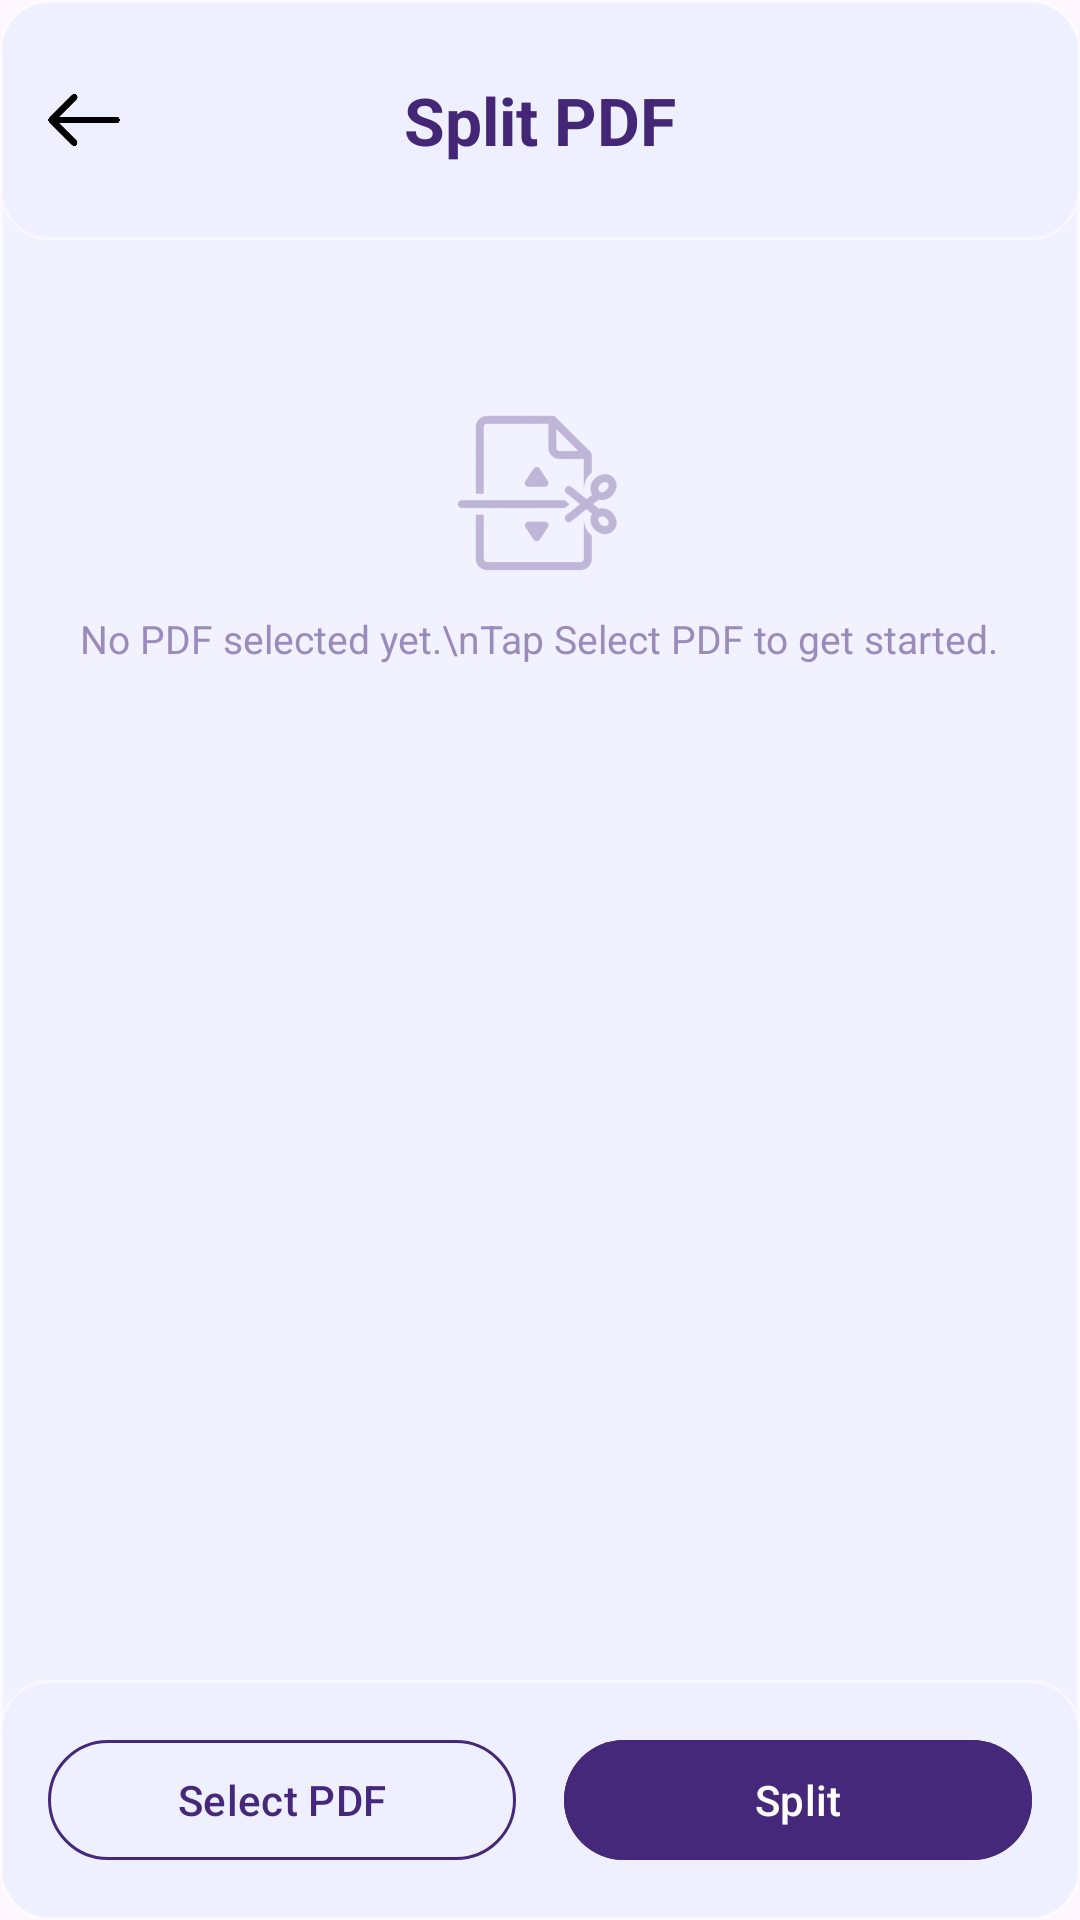

Write the Android layout XML for this screen, with the resource values it uses.
<!-- AndroidManifest.xml: application theme Theme.Login -->
<!-- res/layout/activity_split_pdf.xml -->
<?xml version="1.0" encoding="utf-8"?>
<RelativeLayout
    xmlns:android="http://schemas.android.com/apk/res/android"
    xmlns:app="http://schemas.android.com/apk/res-auto"
    android:layout_width="match_parent"
    android:layout_height="match_parent"
    android:background="@drawable/glass_card">

    
    <RelativeLayout
        android:id="@+id/header"
        android:layout_width="match_parent"
        android:layout_height="80dp"
        android:background="@drawable/glass_card"
        android:elevation="4dp">

        <ImageButton
            android:id="@+id/backBtn"
            android:layout_width="26dp"
            android:layout_height="26dp"
            android:layout_centerVertical="true"
            android:layout_marginStart="15dp"
            android:background="?attr/selectableItemBackgroundBorderless"
            android:contentDescription="Back"
            android:scaleType="centerInside"
            android:src="@drawable/back" />

        <TextView
            android:layout_width="wrap_content"
            android:layout_height="wrap_content"
            android:layout_centerInParent="true"
            android:text="Split PDF"
            android:textColor="#432676"
            android:textSize="22sp"
            android:textStyle="bold" />

    </RelativeLayout>

    
    <LinearLayout
        android:id="@+id/bottomBar"
        android:layout_width="match_parent"
        android:layout_height="wrap_content"
        android:layout_alignParentBottom="true"
        android:background="@drawable/glass_card"
        android:elevation="8dp"
        android:orientation="horizontal"
        android:padding="16dp"
        android:weightSum="2">

        <com.google.android.material.button.MaterialButton
            android:id="@+id/btnSelectFile"
            style="@style/Widget.Material3.Button.OutlinedButton"
            android:layout_width="0dp"
            android:layout_height="48dp"
            android:layout_marginEnd="8dp"
            android:layout_weight="1"
            android:text="Select PDF"
            android:textColor="#46287A"
            app:cornerRadius="24dp"
            app:strokeColor="#46287A" />

        <com.google.android.material.button.MaterialButton
            android:id="@+id/btnSplit"
            android:layout_width="0dp"
            android:layout_height="48dp"
            android:layout_marginStart="8dp"
            android:layout_weight="1"
            android:backgroundTint="#46287A"
            android:enabled="false"
            android:text="Split"
            android:textColor="#FFFFFF"
            app:cornerRadius="24dp" />

    </LinearLayout>

    
    <androidx.core.widget.NestedScrollView
        android:layout_width="match_parent"
        android:layout_height="match_parent"
        android:layout_above="@id/bottomBar"
        android:layout_below="@id/header"
        android:overScrollMode="never">

        <LinearLayout
            android:layout_width="match_parent"
            android:layout_height="wrap_content"
            android:orientation="vertical"
            android:padding="16dp">

            
            <LinearLayout
                android:id="@+id/historySection"
                android:layout_width="match_parent"
                android:layout_height="wrap_content"
                android:layout_marginBottom="8dp"
                android:orientation="vertical"
                android:visibility="gone">

                <TextView
                    android:layout_width="wrap_content"
                    android:layout_height="wrap_content"
                    android:layout_marginBottom="10dp"
                    android:fontFamily="sans-serif-medium"
                    android:text="Recent Splits"
                    android:textColor="#46287A"
                    android:textSize="13sp"
                    android:textStyle="bold" />

                <androidx.recyclerview.widget.RecyclerView
                    android:id="@+id/rvHistory"
                    android:layout_width="match_parent"
                    android:layout_height="wrap_content"
                    android:nestedScrollingEnabled="false" />

                <View
                    android:layout_width="match_parent"
                    android:layout_height="1dp"
                    android:layout_marginTop="16dp"
                    android:layout_marginBottom="8dp"
                    android:background="#E0D8F0" />

            </LinearLayout>

            
            <com.google.android.material.card.MaterialCardView
                android:id="@+id/fileInfoCard"
                android:layout_width="match_parent"
                android:layout_height="wrap_content"
                android:layout_marginBottom="16dp"
                android:visibility="gone"
                app:cardBackgroundColor="@android:color/transparent"
                app:cardCornerRadius="12dp"
                app:cardElevation="0dp">

                <LinearLayout
                    android:layout_width="match_parent"
                    android:layout_height="wrap_content"
                    android:background="@drawable/glass_card"
                    android:gravity="center_vertical"
                    android:orientation="horizontal"
                    android:padding="16dp">

                    <ImageView
                        android:layout_width="28dp"
                        android:layout_height="28dp"
                        android:contentDescription="PDF"
                        android:src="@drawable/split"
                        app:tint="#46287A" />

                    <LinearLayout
                        android:layout_width="0dp"
                        android:layout_height="wrap_content"
                        android:layout_marginStart="14dp"
                        android:layout_weight="1"
                        android:orientation="vertical">

                        <TextView
                            android:id="@+id/tvFileName"
                            android:layout_width="wrap_content"
                            android:layout_height="wrap_content"
                            android:ellipsize="middle"
                            android:maxLines="1"
                            android:textColor="#2C1153"
                            android:textSize="14sp"
                            android:textStyle="bold" />

                        <TextView
                            android:id="@+id/tvPageCount"
                            android:layout_width="wrap_content"
                            android:layout_height="wrap_content"
                            android:textColor="#9B8BBB"
                            android:textSize="12sp" />

                    </LinearLayout>

                </LinearLayout>
            </com.google.android.material.card.MaterialCardView>

            
            <LinearLayout
                android:id="@+id/rangesSection"
                android:layout_width="match_parent"
                android:layout_height="wrap_content"
                android:orientation="vertical"
                android:visibility="gone">

                <TextView
                    android:layout_width="wrap_content"
                    android:layout_height="wrap_content"
                    android:layout_marginBottom="6dp"
                    android:fontFamily="sans-serif-medium"
                    android:text="Page Ranges"
                    android:textColor="#46287A"
                    android:textSize="13sp"
                    android:textStyle="bold" />

                <TextView
                    android:id="@+id/tvRangeHint"
                    android:layout_width="wrap_content"
                    android:layout_height="wrap_content"
                    android:layout_marginBottom="12dp"
                    android:textColor="#9B8BBB"
                    android:textSize="12sp" />

                <com.google.android.material.textfield.TextInputLayout
                    android:layout_width="match_parent"
                    android:layout_height="wrap_content"
                    android:hint="e.g. 1-3, 4-7, 8-10"
                    style="@style/Widget.MaterialComponents.TextInputLayout.OutlinedBox"
                    app:boxStrokeColor="#46287A"
                    app:hintTextColor="#46287A">

                    <com.google.android.material.textfield.TextInputEditText
                        android:id="@+id/etRanges"
                        android:layout_width="match_parent"
                        android:layout_height="wrap_content"
                        android:inputType="text"
                        android:textColor="#2C1153"
                        android:textSize="14sp" />

                </com.google.android.material.textfield.TextInputLayout>

                <TextView
                    android:layout_width="wrap_content"
                    android:layout_height="wrap_content"
                    android:layout_marginTop="8dp"
                    android:text="Each range becomes a separate PDF. Use 'end' for the last page."
                    android:textColor="#B0A0C8"
                    android:textSize="11sp" />

            </LinearLayout>

            
            <LinearLayout
                android:id="@+id/emptyState"
                android:layout_width="match_parent"
                android:layout_height="wrap_content"
                android:gravity="center"
                android:orientation="vertical"
                android:paddingTop="40dp"
                android:paddingBottom="40dp"
                android:visibility="visible">

                <ImageView
                    android:layout_width="56dp"
                    android:layout_height="56dp"
                    android:alpha="0.3"
                    android:contentDescription="No file"
                    android:src="@drawable/split"
                    app:tint="#46287A" />

                <TextView
                    android:layout_width="wrap_content"
                    android:layout_height="wrap_content"
                    android:layout_marginTop="12dp"
                    android:gravity="center"
                    android:text="No PDF selected yet.\nTap Select PDF to get started."
                    android:textColor="#9B8BBB"
                    android:textSize="13sp" />

            </LinearLayout>

        </LinearLayout>
    </androidx.core.widget.NestedScrollView>

</RelativeLayout>
<!-- resources referenced by this layout -->
<resources>
  <!-- drawable back: png bitmap (drawable, 24907 bytes) -->
  <!-- drawable glass_card (drawable) -->
  <?xml version="1.0" encoding="utf-8"?>
  <shape xmlns:android="http://schemas.android.com/apk/res/android"
      android:shape="rectangle">
  
      
      <solid android:color="#CCEEF0FF" />
  
      
      <stroke
          android:width="1dp"
          android:color="#80FFFFFF" />
  
      <corners android:radius="16dp" />
  
  </shape>
  <!-- drawable split: png bitmap (drawable, 65161 bytes) -->
  <style name="Theme.Login" parent="Theme.Material3.DayNight.NoActionBar">
          <item name="colorPrimary">#46287A</item>
          <item name="android:statusBarColor">#46287A</item>
      </style>
</resources>
